4-way image classification set "processed" from GitHub (ioanatudorache/proiect-retele-neuronale2); label vocabulary: Andromeda, Pegasus, Ursa Major, Ursa Minor.

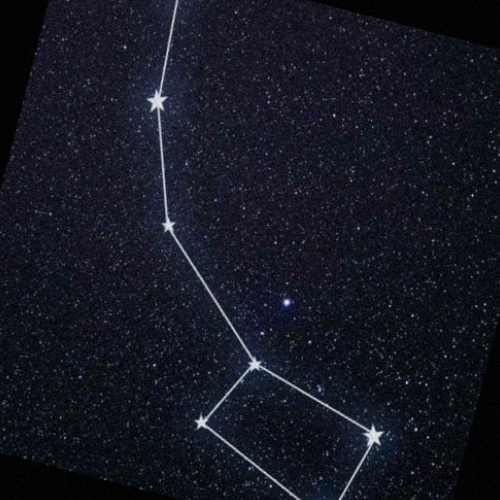
Label: Ursa Minor

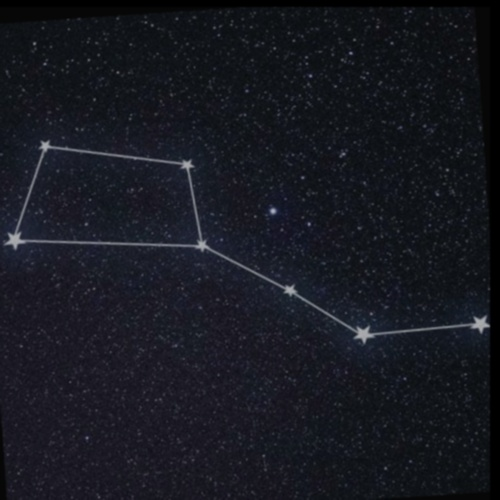
Label: Ursa Major

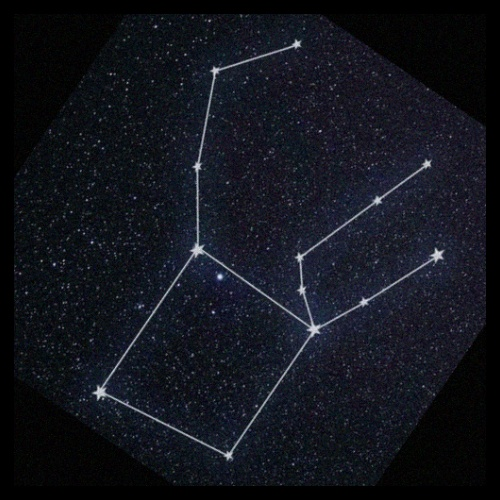
Label: Pegasus

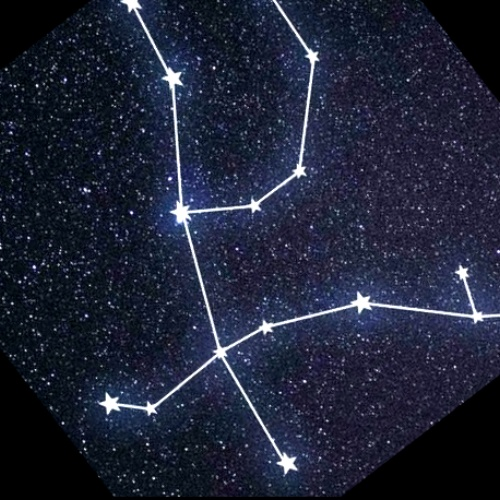
Label: Andromeda

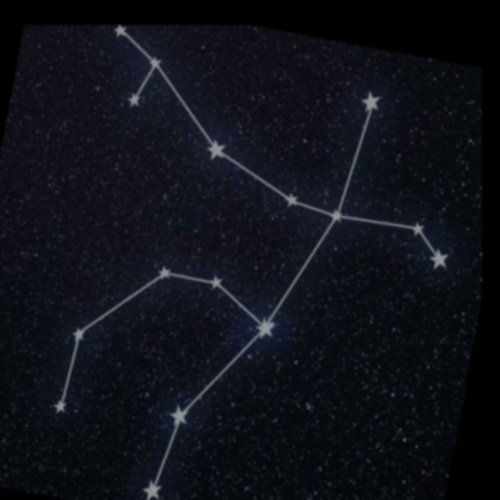
Label: Andromeda

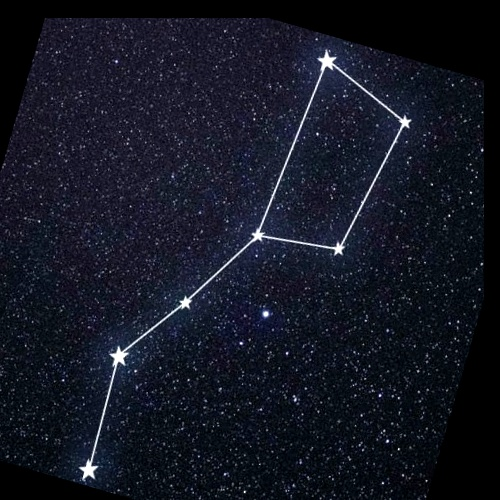
Label: Ursa Major
